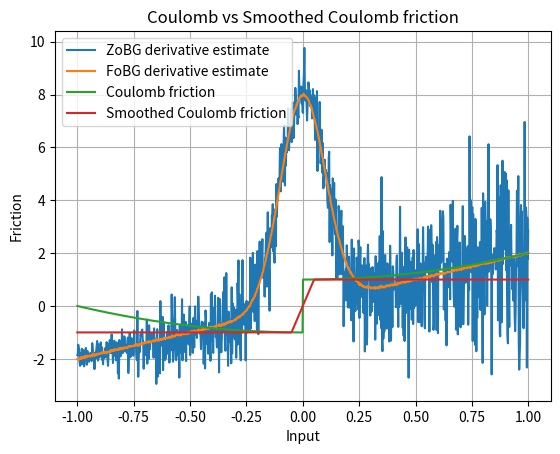

Python code for this plot:
import numpy as np
import matplotlib.pyplot as plt

rng = np.random.default_rng()
sigma = 0.1
t = 0.1


def coulomb_friction(x):
    return x**2 + (-1 if x < 0 else 1)


def smoothed_coulomb_friction(x, t):
    assert t > 0
    return -1 if x < -t / 2 else 1 if x > t / 2 else 2 * x / t


def visualize_coulomb(t):
    x = np.linspace(-1, 1, 1000)
    y1 = np.array([coulomb_friction(l) for l in x])
    y2 = np.array([smoothed_coulomb_friction(l, t) for l in x])

    plt.plot(x, y1, label="Coulomb friction")
    plt.plot(x, y2, label="Smoothed Coulomb friction")

    plt.legend()
    plt.xlabel("Input")
    plt.ylabel("Friction")
    plt.title("Coulomb vs Smoothed Coulomb friction")
    plt.grid(True)
    plt.show()


def gaussian_pdf(x, mu=0.0, sigma=1.0):
    return 1.0 / (np.sqrt(2 * np.pi) * sigma) * np.exp(-0.5 * ((x - mu) / sigma) ** 2)


def zo_gradient(f, x, M=100):
    x = np.array([x], dtype=np.float64)
    omegas = np.random.normal(loc=0, scale=sigma, size=M)
    xs = x + omegas
    fx = np.array([f(xi) for xi in xs])
    glp = -omegas / (sigma**2)
    return -(fx * glp).sum(axis=0) / M


def fo_gradient(f, x, M=100):
    x = np.array([x], dtype=np.float64)
    omegas = np.random.normal(loc=0, scale=sigma, size=M)
    xs = x + omegas
    grads = 2 * xs
    return grads.mean() + 2 * gaussian_pdf(-x, mu=0, sigma=sigma)


def visualize_coulomb_derivatives():
    x = np.linspace(-1, 1, 1000)

    y1 = np.array([zo_gradient(coulomb_friction, l, M=100) for l in x])
    y2 = np.array([fo_gradient(coulomb_friction, l, M=100) for l in x])

    plt.plot(x, y1, label="ZoBG derivative estimate")
    plt.plot(x, y2, label="FoBG derivative estimate")
    plt.legend()
    plt.grid(True)
    plt.show()


visualize_coulomb_derivatives()
visualize_coulomb(t)
